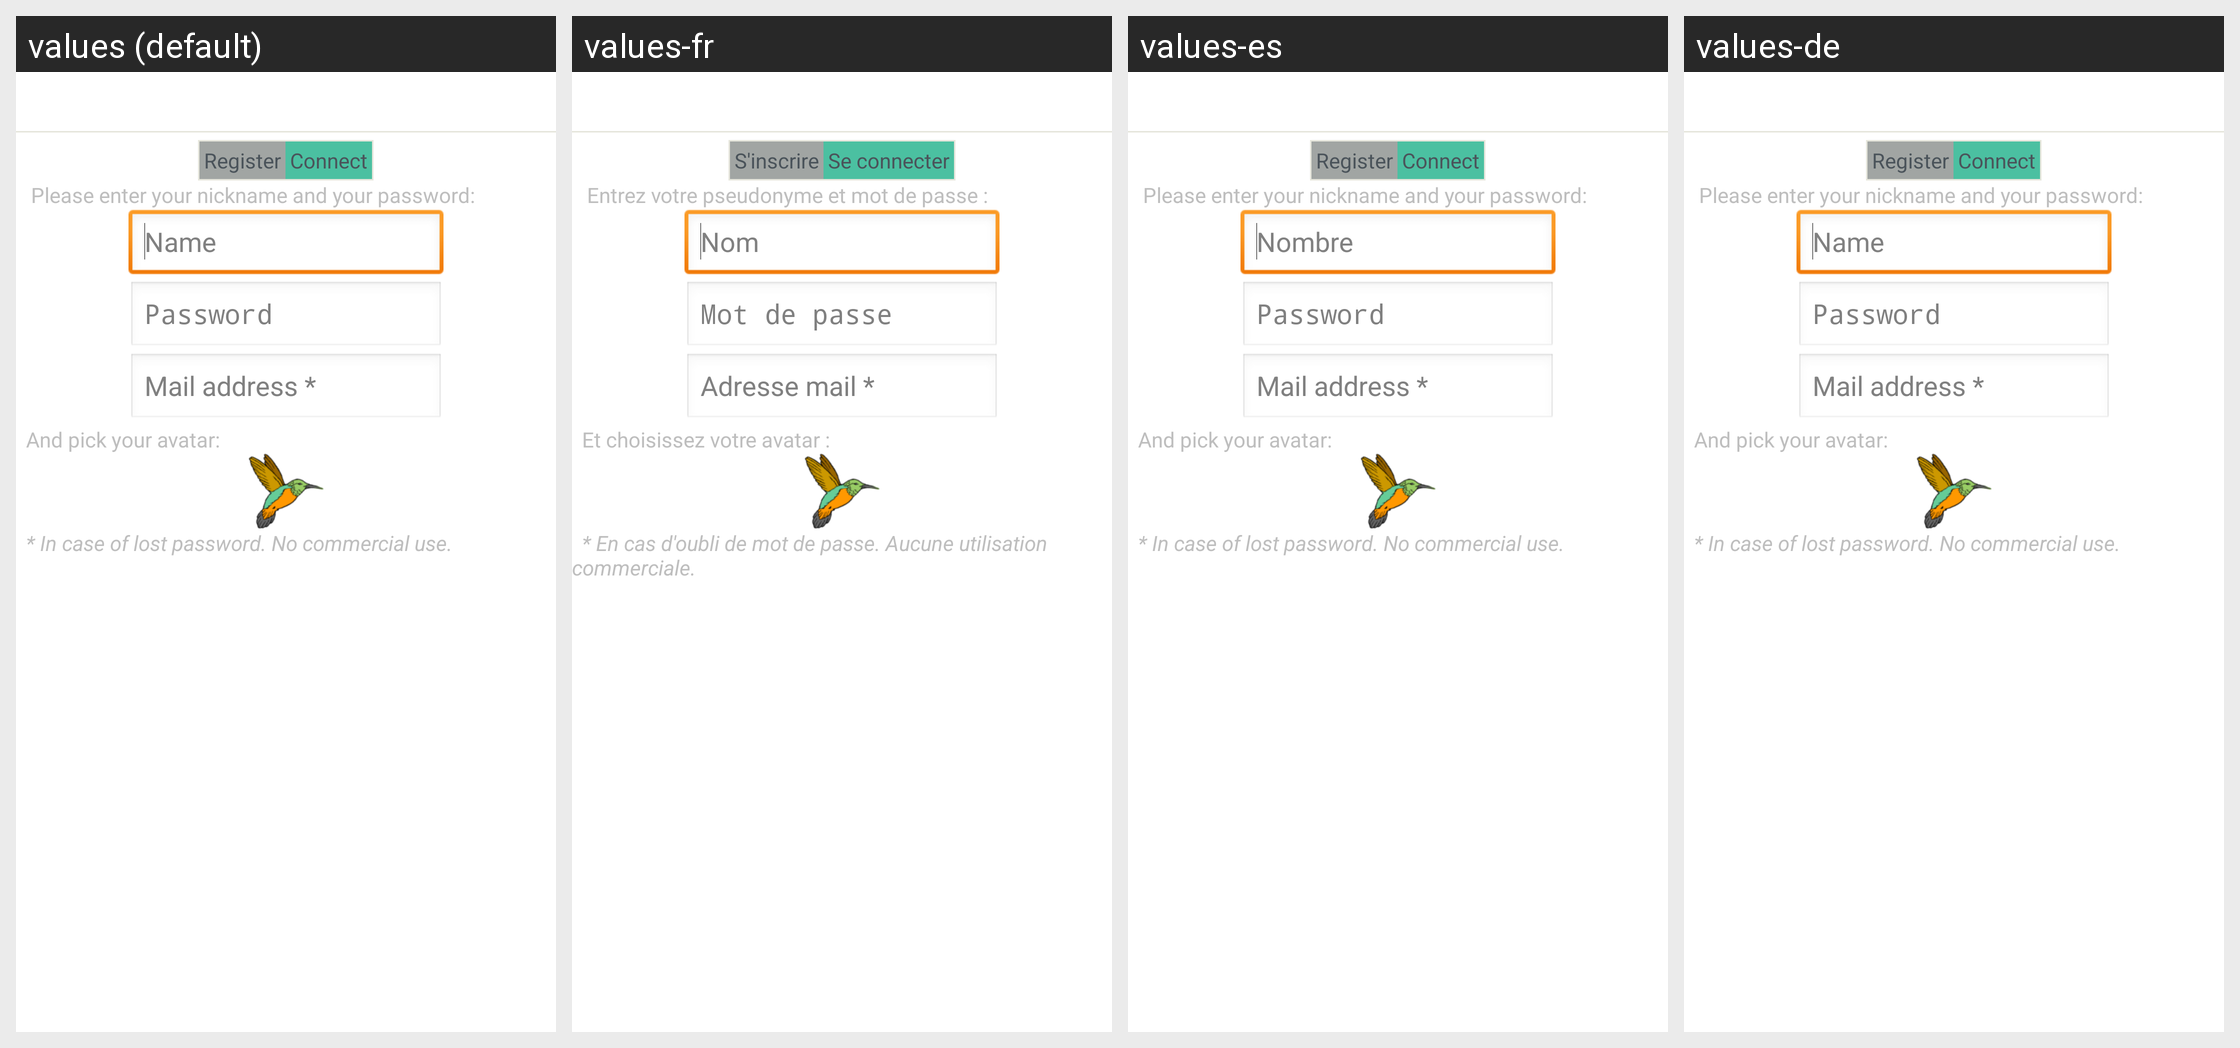

This grid shows one Android layout under several languages. Give, for every string resource on the screen, its name, the default text and each shown locale's text.
Android screen res/layout/register_layout.xml rendered under 4 locales, left to right: values (default), values-fr, values-es, values-de. Device: Nexus 5 (rendered at 1080×1920; each locale shown at half size, 540×960, under a caption strip naming it); theme AppTheme.
Strings drawn on this screen, with the default value and each locale's value (text and hints the layout hard-codes, and strings that could not be matched under every locale, appear in the picture but are not listed):

register
  values: Register
  values-fr: S'inscrire
  values-es: Register  [not translated; the default value is used]
  values-de: Register  [not translated; the default value is used]

connect
  values: Connect
  values-fr: Se connecter
  values-es: Connect  [not translated; the default value is used]
  values-de: Connect  [not translated; the default value is used]

enter_pseudo
  values: Please enter your nickname and your password:
  values-fr: Entrez votre pseudonyme et mot de passe :
  values-es: Please enter your nickname and your password:  [not translated; the default value is used]
  values-de: Please enter your nickname and your password:  [not translated; the default value is used]

name
  values: Name
  values-fr: Nom
  values-es: Nombre
  values-de: Name

mdp
  values: Password
  values-fr: Mot de passe
  values-es: Password  [not translated; the default value is used]
  values-de: Password  [not translated; the default value is used]

mail
  values: Mail address *
  values-fr: Adresse mail *
  values-es: Mail address *  [not translated; the default value is used]
  values-de: Mail address *  [not translated; the default value is used]

pick_avatar
  values: 	And pick your avatar:
  values-fr: 	Et choisissez votre avatar :
  values-es: 	And pick your avatar:  [not translated; the default value is used]
  values-de: 	And pick your avatar:  [not translated; the default value is used]

mail_exp
  values: 	* In case of lost password. No commercial use.
  values-fr: 	* En cas d'oubli de mot de passe. Aucune utilisation commerciale.
  values-es: 	* In case of lost password. No commercial use.  [not translated; the default value is used]
  values-de: 	* In case of lost password. No commercial use.  [not translated; the default value is used]
